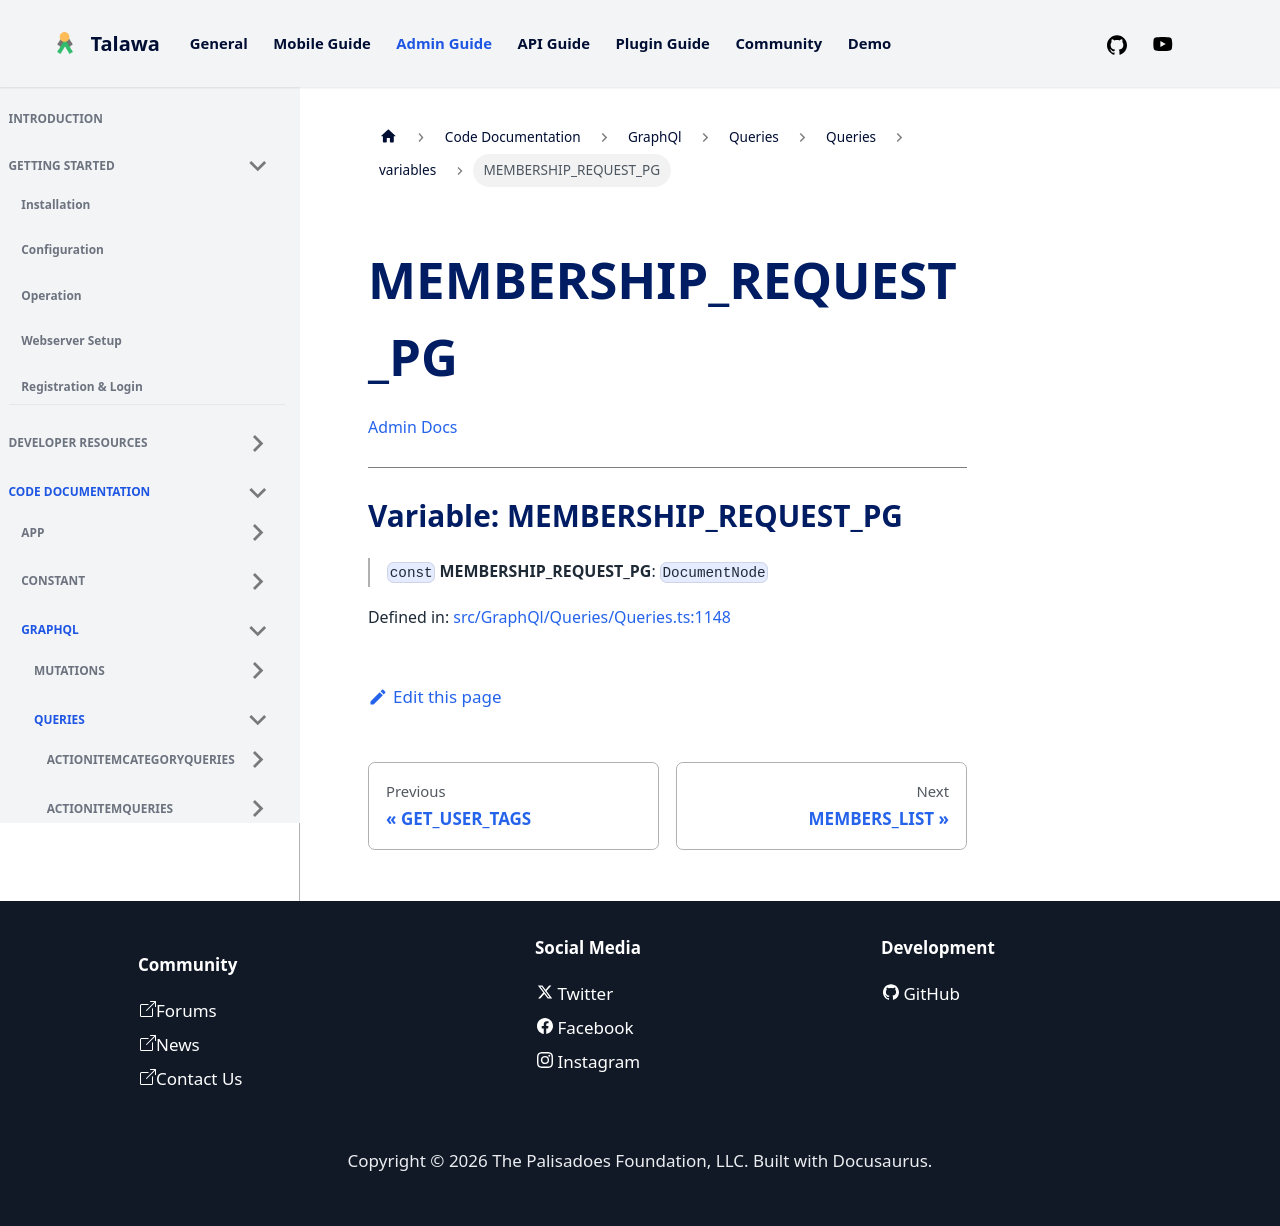

repository: PalisadoesFoundation/talawa-admin · page: docs/auto-docs/GraphQl/Queries/Queries/variables/MEMBERSHIP_REQUEST_PG/index.html · generator: docusaurus

[Admin Docs](/)

***

# Variable: MEMBERSHIP\_REQUEST\_PG

> `const` **MEMBERSHIP\_REQUEST\_PG**: `DocumentNode`

Defined in: [src/GraphQl/Queries/Queries.ts:1065](https://github.com/PalisadoesFoundation/talawa-admin/blob/main/src/GraphQl/Queries/Queries.ts#L1065)
